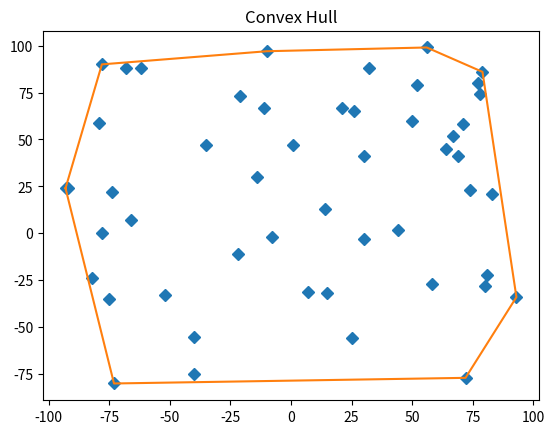

The script that saved this image:
from collections import namedtuple
import matplotlib.pyplot as plt
import random

Point = namedtuple('Point', 'x y')


class ConvexHull(object):
    _points = []
    _hull_points = []

    def __init__(self):
        pass

    def add(self, point):
        self._points.append(point)

    def _get_orientation(self, origin, p1, p2):
        '''
        Returns the orientation of the Point p1 with regards to Point p2 using origin.
        Negative if p1 is clockwise of p2.
        :param p1:
        :param p2:
        :return: integer
        '''
        difference = (
            ((p2.x - origin.x) * (p1.y - origin.y))
            - ((p1.x - origin.x) * (p2.y - origin.y))
        )

        return difference

    def compute_hull(self):
        '''
        Computes the points that make up the convex hull.
        :return:
        '''
        points = self._points

        # get leftmost point
        start = points[0]
        min_x = start.x
        for p in points[1:]:
            if p.x < min_x:
                min_x = p.x
                start = p

        point = start
        self._hull_points.append(start)

        far_point = None
        while far_point is not start:

            # get the first point (initial max) to use to compare with others
            p1 = None
            for p in points:
                if p is point:
                    continue
                else:
                    p1 = p
                    break

            far_point = p1

            for p2 in points:
                # ensure we aren't comparing to self or pivot point
                if p2 is point or p2 is p1:
                    continue
                else:
                    direction = self._get_orientation(point, far_point, p2)
                    if direction > 0:
                        far_point = p2

            self._hull_points.append(far_point)
            point = far_point

    def get_hull_points(self):
        if self._points and not self._hull_points:
            self.compute_hull()

        return self._hull_points

    def display(self):
        # all points
        x = [p.x for p in self._points]
        y = [p.y for p in self._points]
        plt.plot(x, y, marker='D', linestyle='None')

        # hull points
        
        hx = [p.x for p in self._hull_points]
        hy = [p.y for p in self._hull_points]
        plt.plot(hx, hy)
        

        plt.title('Convex Hull')
        plt.show()


def main():
    ch = ConvexHull()
    for _ in range(50):
        ch.add(Point(random.randint(-100, 100), random.randint(-100, 100)))

    print("Points on hull:", ch.get_hull_points())
    ch.display()


if __name__ == '__main__':
    main()